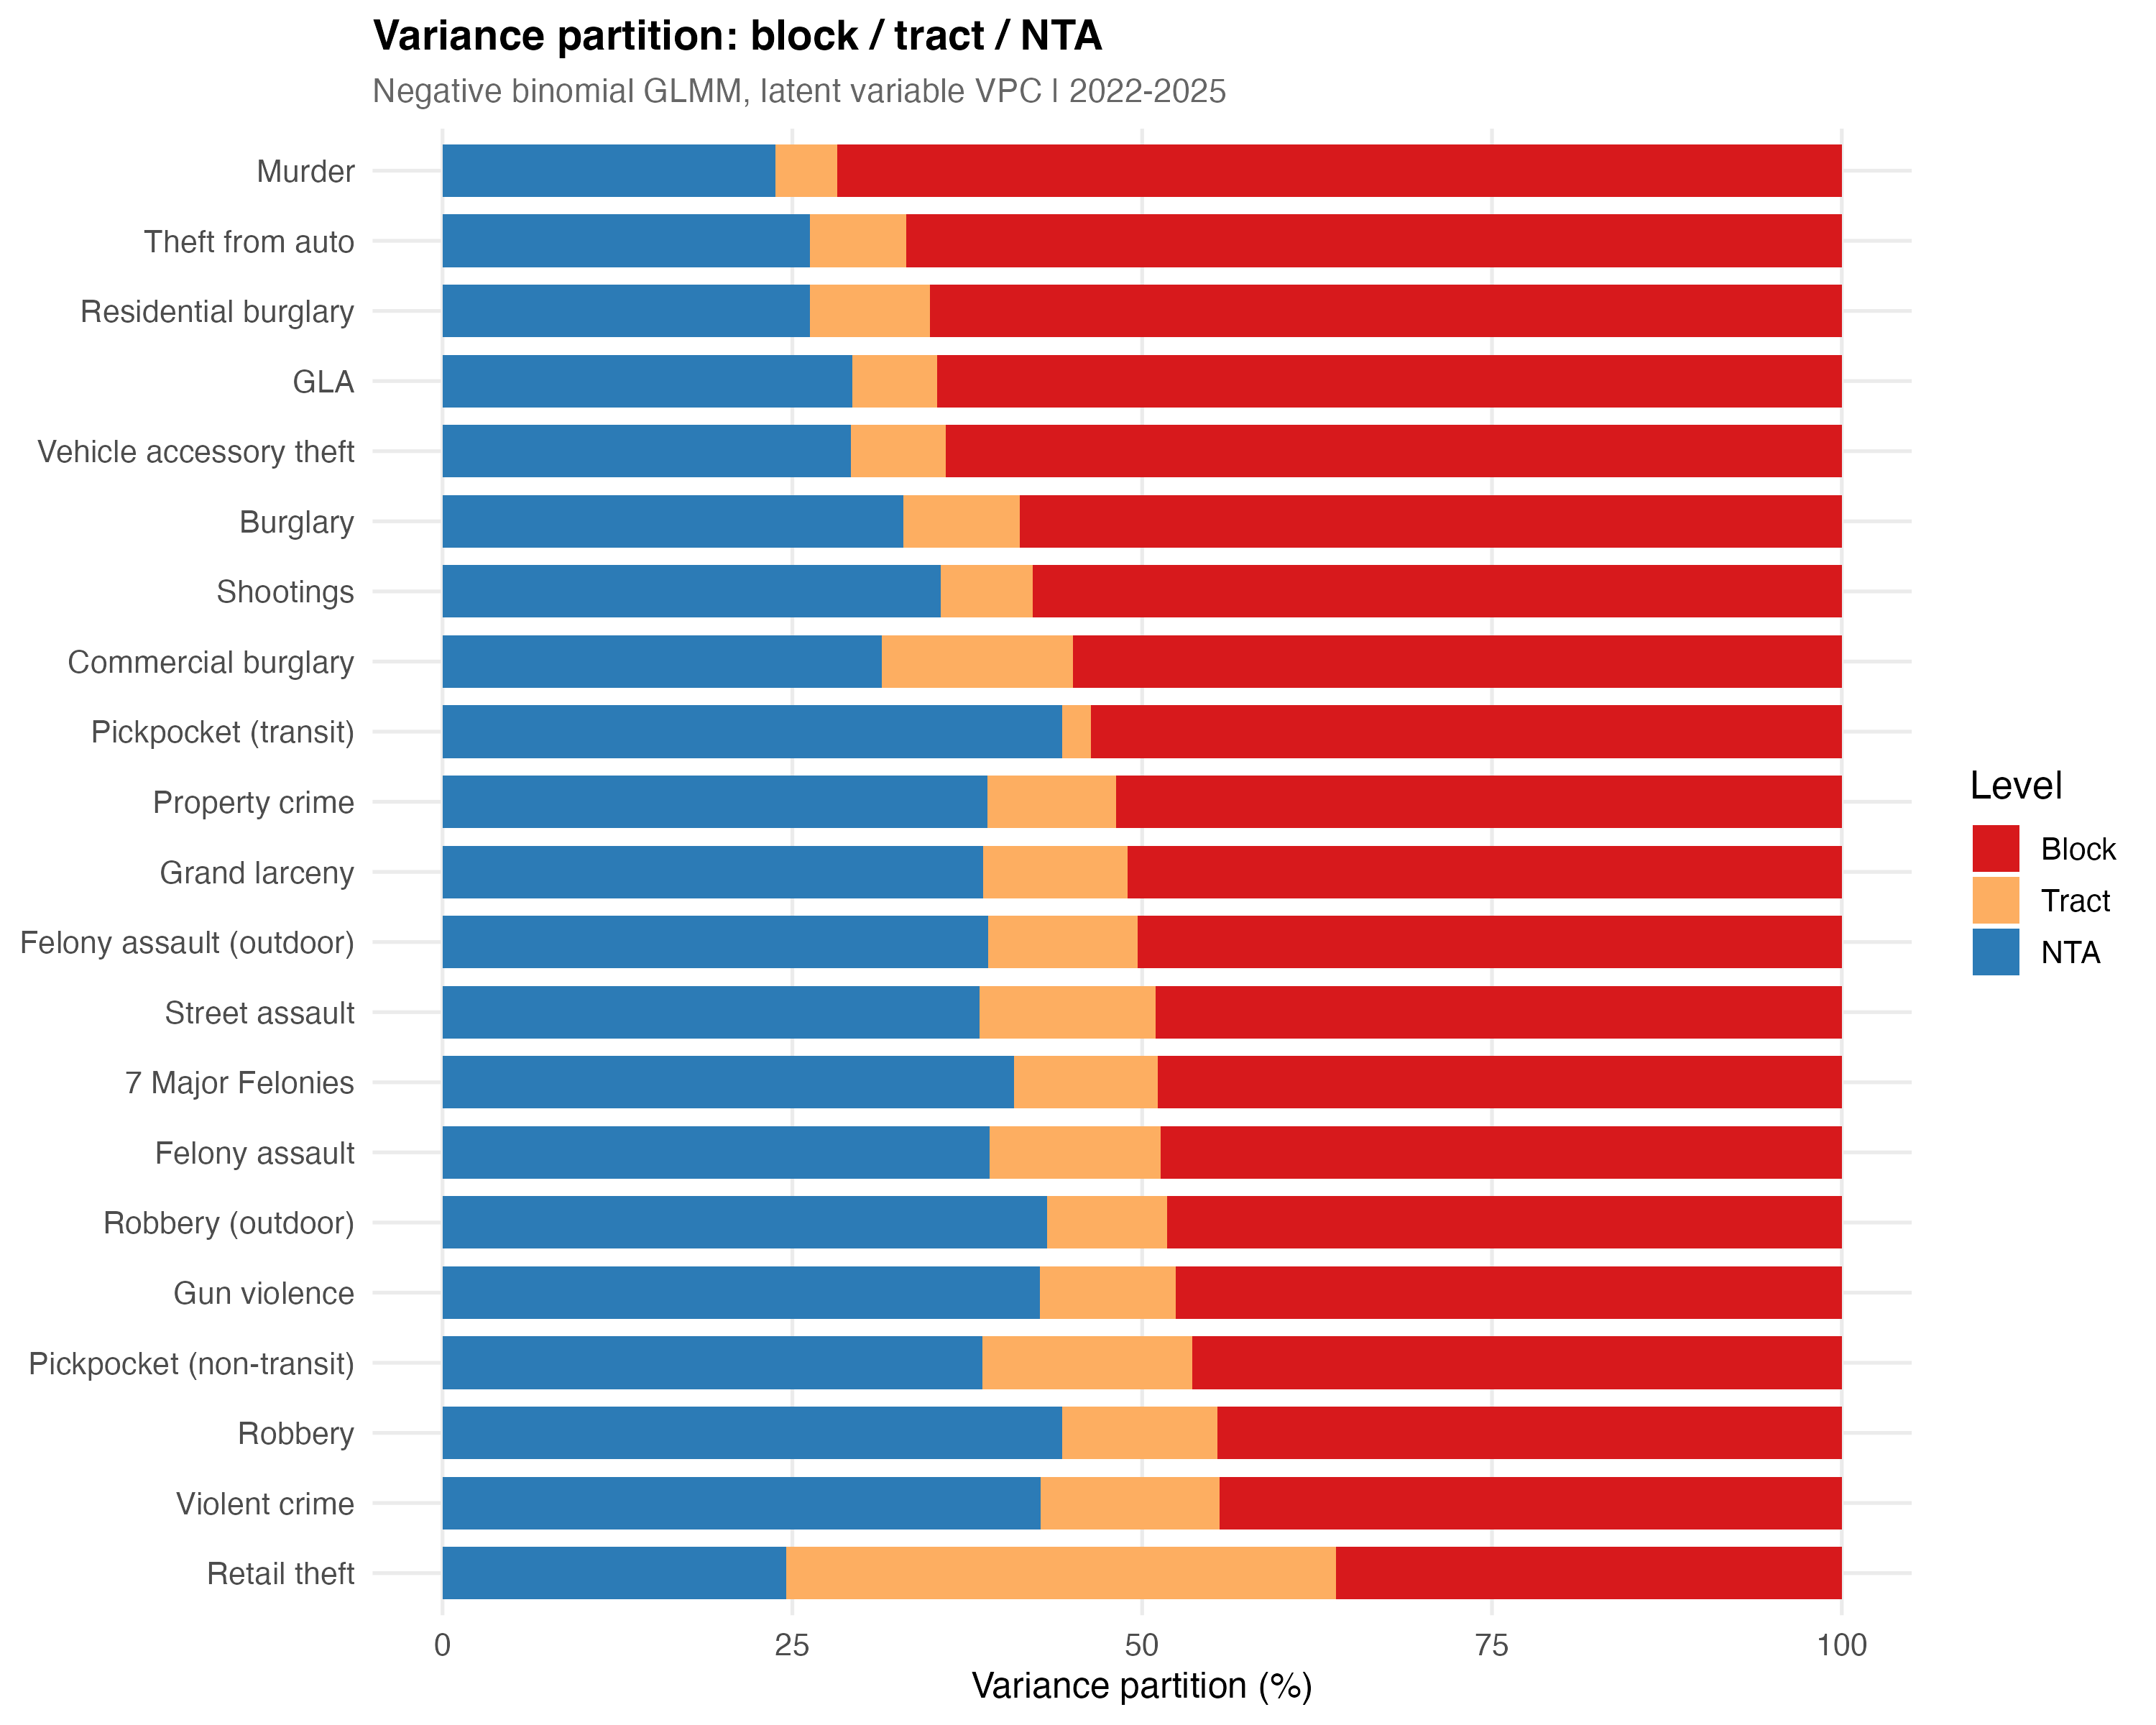

The data file committed next to this chart (first rows):
level, variance, vpc, crime_type, converged, theta, mu, n_incidents, elapsed_sec
NTA, 1.531, 0.2379, Murder, TRUE, 0.2657, 0.01036, 1418, 0.9
Tract, 0.2858, 0.04441, Murder, TRUE, 0.2657, 0.01036, 1418, 0.9
Block, 4.618, 0.7177, Murder, TRUE, 0.2657, 0.01036, 1418, 0.9
NTA, 1.534, 0.4429, Robbery, TRUE, 0.5246, 0.5609, 64835, 1.4
Tract, 0.3848, 0.1111, Robbery, TRUE, 0.5246, 0.5609, 64835, 1.4
Block, 1.545, 0.446, Robbery, TRUE, 0.5246, 0.5609, 64835, 1.4
NTA, 1.509, 0.4318, Robbery (outdoor), TRUE, 0.7433, 0.328, 37463, 1.3
Tract, 0.3008, 0.08605, Robbery (outdoor), TRUE, 0.7433, 0.328, 37463, 1.3
Block, 1.685, 0.4821, Robbery (outdoor), TRUE, 0.7433, 0.328, 37463, 1.3
NTA, 1.179, 0.391, Felony assault, TRUE, 0.419, 1.046, 111663, 1.6
Tract, 0.3684, 0.1221, Felony assault, TRUE, 0.419, 1.046, 111663, 1.6
Block, 1.469, 0.4868, Felony assault, TRUE, 0.419, 1.046, 111663, 1.6
NTA, 1.354, 0.3898, Felony assault (outdoor), TRUE, 0.4704, 0.3816, 43293, 1.2
Tract, 0.3712, 0.1068, Felony assault (outdoor), TRUE, 0.4704, 0.3816, 43293, 1.2
Block, 1.749, 0.5033, Felony assault (outdoor), TRUE, 0.4704, 0.3816, 43293, 1.2
NTA, 1.094, 0.3838, Street assault, TRUE, 0.4798, 1.037, 107598, 1.6
Tract, 0.3581, 0.1256, Street assault, TRUE, 0.4798, 1.037, 107598, 1.6
Block, 1.398, 0.4906, Street assault, TRUE, 0.4798, 1.037, 107598, 1.6
NTA, 0.845, 0.3292, Burglary, TRUE, 0.5558, 0.5811, 54826, 1.3
Tract, 0.2136, 0.0832, Burglary, TRUE, 0.5558, 0.5811, 54826, 1.3
Block, 1.509, 0.5876, Burglary, TRUE, 0.5558, 0.5811, 54826, 1.3
NTA, 0.7672, 0.2624, Residential burglary, TRUE, 0.4332, 0.2935, 27367, 1
Tract, 0.2515, 0.08603, Residential burglary, TRUE, 0.4332, 0.2935, 27367, 1
Block, 1.904, 0.6515, Residential burglary, TRUE, 0.4332, 0.2935, 27367, 1
NTA, 1.451, 0.3137, Commercial burglary, TRUE, 0.228, 0.1363, 19990, 1.2
Tract, 0.6322, 0.1366, Commercial burglary, TRUE, 0.228, 0.1363, 19990, 1.2
Block, 2.543, 0.5497, Commercial burglary, TRUE, 0.228, 0.1363, 19990, 1.2
NTA, 0.8626, 0.3863, Grand larceny, TRUE, 0.6172, 1.976, 192203, 1.8
Tract, 0.2306, 0.1033, Grand larceny, TRUE, 0.6172, 1.976, 192203, 1.8
Block, 1.14, 0.5104, Grand larceny, TRUE, 0.6172, 1.976, 192203, 1.8
NTA, 0.5869, 0.2931, GLA, TRUE, 0.8912, 0.6547, 56160, 1.3
Tract, 0.121, 0.06044, GLA, TRUE, 0.8912, 0.6547, 56160, 1.3
Block, 1.295, 0.6465, GLA, TRUE, 0.8912, 0.6547, 56160, 1.3
NTA, 2.204, 0.2457, Retail theft, TRUE, 0.04492, 0.4298, 234913, 1.2
Tract, 3.527, 0.393, Retail theft, TRUE, 0.04492, 0.4298, 234913, 1.2
Block, 3.242, 0.3613, Retail theft, TRUE, 0.04492, 0.4298, 234913, 1.2
NTA, 0.7609, 0.2916, Vehicle accessory theft, TRUE, 0.6853, 0.3496, 35172, 1.1
Tract, 0.1769, 0.0678, Vehicle accessory theft, TRUE, 0.6853, 0.3496, 35172, 1.1
Block, 1.671, 0.6406, Vehicle accessory theft, TRUE, 0.6853, 0.3496, 35172, 1.1
NTA, 0.4641, 0.2624, Theft from auto, TRUE, 0.8954, 0.8732, 74979, 1.5
Tract, 0.1223, 0.06914, Theft from auto, TRUE, 0.8954, 0.8732, 74979, 1.5
Block, 1.182, 0.6685, Theft from auto, TRUE, 0.8954, 0.8732, 74979, 1.5
NTA, 5.291, 0.4426, Pickpocket (transit), TRUE, 0.004441, 0.002598, 1163, 0.7
Tract, 0.2485, 0.02079, Pickpocket (transit), TRUE, 0.004441, 0.002598, 1163, 0.7
Block, 6.415, 0.5366, Pickpocket (transit), TRUE, 0.004441, 0.002598, 1163, 0.7
NTA, 3.128, 0.3861, Pickpocket (non-transit), TRUE, 0.159, 0.02794, 10508, 0.9
Tract, 1.211, 0.1495, Pickpocket (non-transit), TRUE, 0.159, 0.02794, 10508, 0.9
Block, 3.763, 0.4644, Pickpocket (non-transit), TRUE, 0.159, 0.02794, 10508, 0.9
NTA, 2.43, 0.3559, Shootings, TRUE, 0.329, 0.02096, 3823, 0.9
Tract, 0.4503, 0.06597, Shootings, TRUE, 0.329, 0.02096, 3823, 0.9
Block, 3.946, 0.5781, Shootings, TRUE, 0.329, 0.02096, 3823, 0.9
NTA, 2.669, 0.4271, Gun violence, TRUE, 0.3924, 0.06241, 12589, 1
Tract, 0.6059, 0.09695, Gun violence, TRUE, 0.3924, 0.06241, 12589, 1
Block, 2.974, 0.4759, Gun violence, TRUE, 0.3924, 0.06241, 12589, 1
NTA, 1.272, 0.4272, Violent crime, TRUE, 0.4609, 1.698, 183833, 2
Tract, 0.3816, 0.1281, Violent crime, TRUE, 0.4609, 1.698, 183833, 2
Block, 1.324, 0.4446, Violent crime, TRUE, 0.4609, 1.698, 183833, 2
NTA, 0.7438, 0.3894, Property crime, TRUE, 0.7137, 3.413, 303189, 2.8
Tract, 0.1751, 0.09169, Property crime, TRUE, 0.7137, 3.413, 303189, 2.8
Block, 0.9911, 0.5189, Property crime, TRUE, 0.7137, 3.413, 303189, 2.8
... 3 more rows
